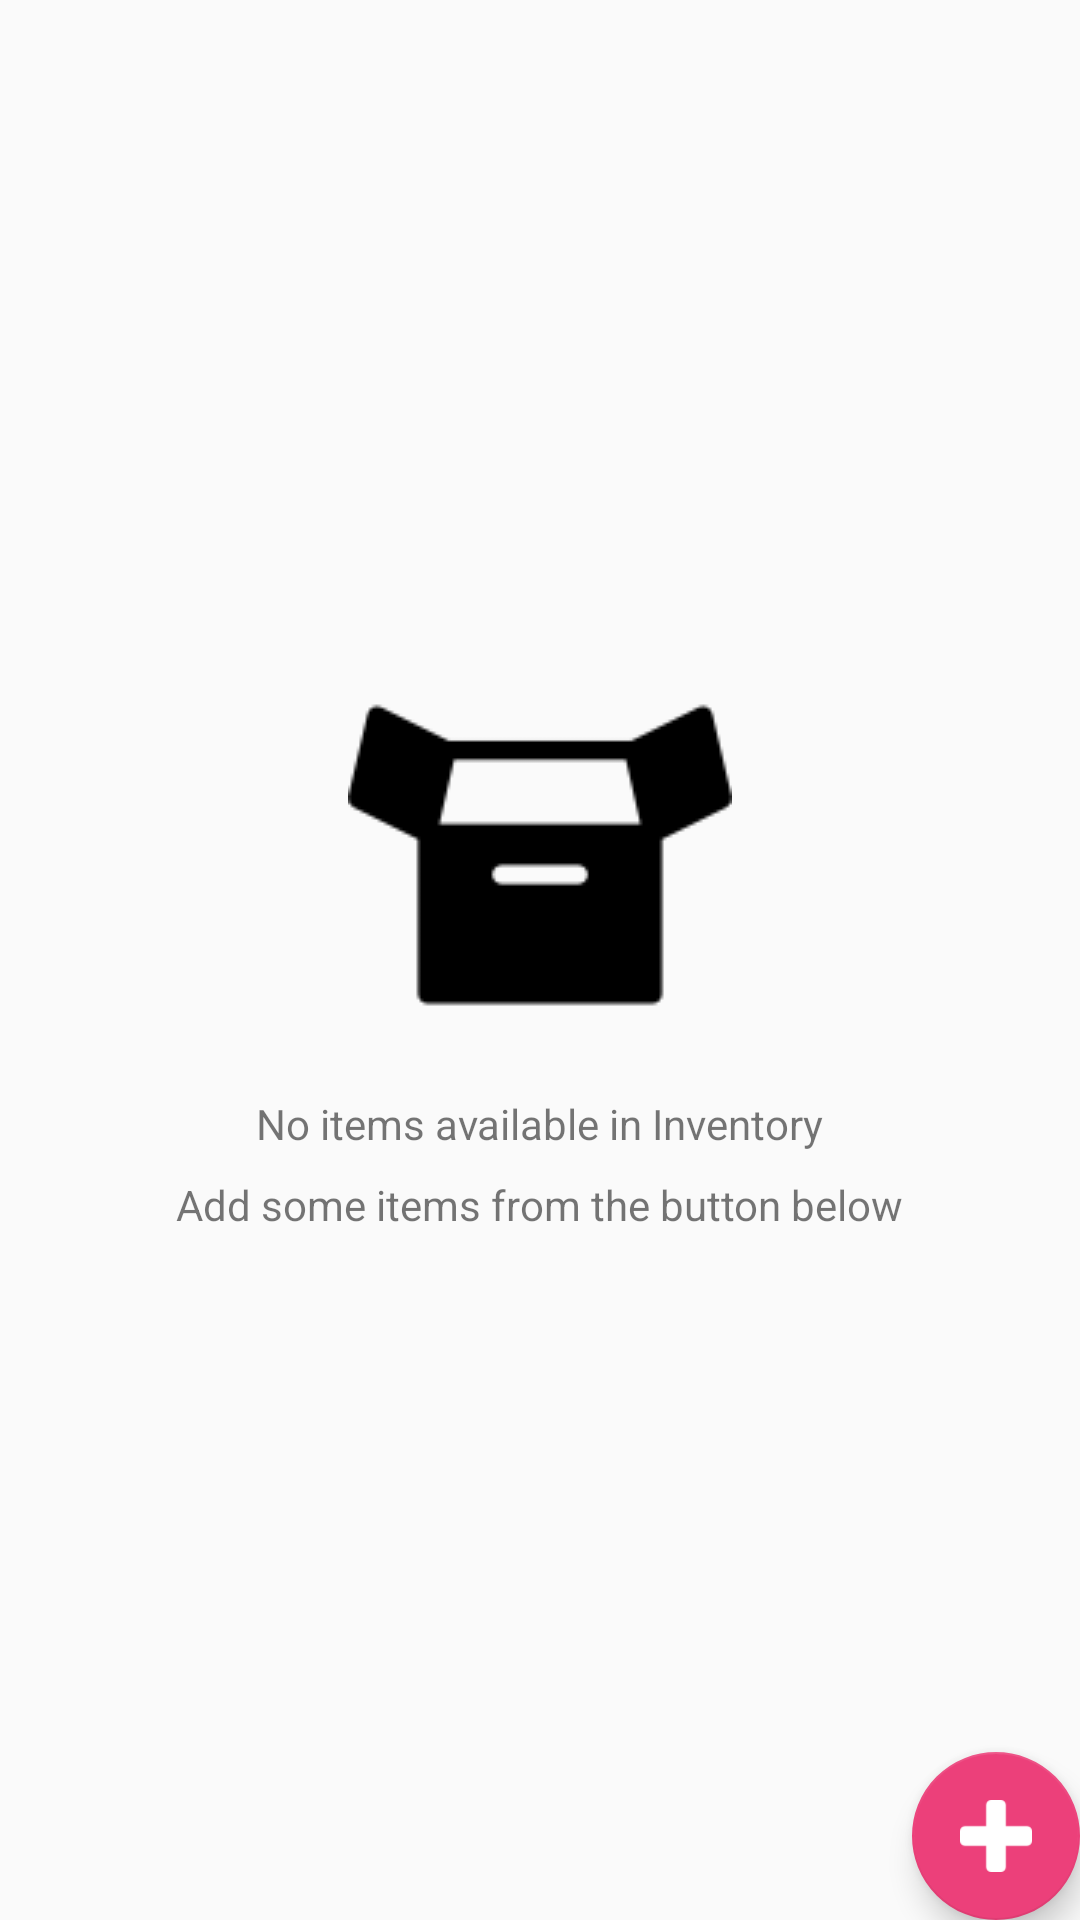

Write the Android layout XML for this screen, with the resource values it uses.
<!-- AndroidManifest.xml: application theme AppTheme -->
<!-- res/layout/activity_catalog.xml -->
<?xml version="1.0" encoding="utf-8"?>
<RelativeLayout xmlns:android="http://schemas.android.com/apk/res/android"
    xmlns:tools="http://schemas.android.com/tools"
    android:layout_width="match_parent"
    android:layout_height="match_parent"
    tools:context=".CatalogActivity">

    <ListView
        android:id="@+id/list"
        android:layout_width="match_parent"
        android:layout_height="match_parent" />

    <RelativeLayout
        android:id="@+id/empty_view"
        android:layout_width="wrap_content"
        android:layout_height="wrap_content"
        android:layout_centerInParent="true">

        <ImageView
            android:id="@+id/empty_inventroty_image"
            android:layout_width="wrap_content"
            android:layout_height="wrap_content"
            android:layout_centerHorizontal="true"
            android:src="@drawable/empty_inventory" />

        <TextView
            android:id="@+id/empty_title_text"
            android:layout_width="wrap_content"
            android:layout_height="wrap_content"
            android:layout_below="@+id/empty_inventroty_image"
            android:layout_centerHorizontal="true"
            android:paddingTop="16dp"
            android:text="@string/empty_view_title_text" />

        <TextView
            android:id="@+id/empty_subtitle_text"
            android:layout_width="wrap_content"
            android:layout_height="wrap_content"
            android:layout_below="@+id/empty_title_text"
            android:layout_centerHorizontal="true"
            android:padding="8dp"
            android:text="@string/empty_view_subtitle_text" />

    </RelativeLayout>

    <android.support.design.widget.FloatingActionButton
        android:id="@+id/fab"
        android:layout_width="wrap_content"
        android:layout_height="wrap_content"
        android:layout_alignParentBottom="true"
        android:layout_alignParentRight="true"
        android:layout_margin="@dimen/fab_margin"
        android:src="@drawable/plus" />
</RelativeLayout>
<!-- resources referenced by this layout -->
<resources>
  <!-- drawable empty_inventory: png bitmap (drawable-mdpi, 1414 bytes) -->
  <!-- drawable plus: png bitmap (drawable-mdpi, 539 bytes) -->
  <string name="empty_view_subtitle_text">Add some items from the button below </string>
  <string name="empty_view_title_text"> No items available in Inventory </string>
  <style name="AppTheme" parent="Theme.AppCompat.Light.DarkActionBar">
          <item name="colorPrimary">@color/colorPrimary</item>
          <item name="colorPrimaryDark">@color/colorPrimaryDark</item>
          <item name="colorAccent">@color/colorAccent</item>
      </style>
  <color name="colorPrimary">#6A1B9A</color>
  <color name="colorPrimaryDark">#212121</color>
  <color name="colorAccent">#EC407A</color>
</resources>
